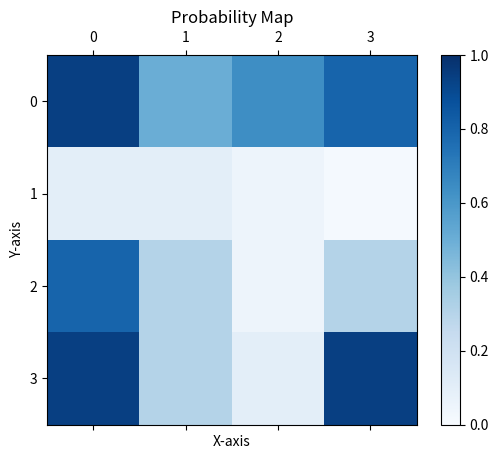

Recreate this plot in Python.
import matplotlib.pyplot as plt
import numpy as np


def save_probability_map(grid_pm, grid_size, filename="probability_map.png"):
    if not isinstance(grid_pm, np.ndarray):
        grid_pm = np.array(grid_pm)

    # Reshape the grid_pm to a 2D array
    grid_pm = grid_pm.reshape((grid_size, grid_size))

    fig, ax = plt.subplots()

    cax = ax.matshow(grid_pm, cmap="Blues", vmin=0, vmax=1)

    fig.colorbar(cax)

    ax.set_xlabel("X-axis")
    ax.set_ylabel("Y-axis")
    ax.set_title("Probability Map")

    plt.savefig(filename)
    plt.close()


arr = [
    0.94117647,
    0.5,
    0.64,
    0.8,
    0.1,
    0.1,
    0.04705882,
    0.01219512,
    0.8,
    0.30769231,
    0.04705882,
    0.30769231,
    0.94117647,
    0.30769231,
    0.1,
    0.94117647,
]
save_probability_map(arr, 4)
